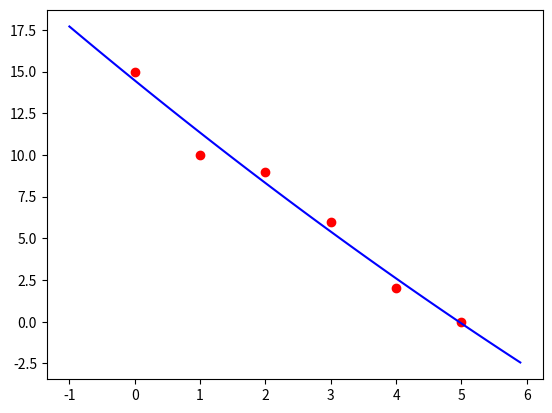

Reproduce this figure in Python.
# polinomio a*x^2 + b*x + c

from matplotlib import pyplot as plt
import numpy as np
from scipy.optimize import curve_fit

x = [0,1,2,3,4,5]
y = [15,10,9,6,2,0]

def poli_model( x, a, b, c ):
    return a * x**2 + b * x + c

popt, pcov = curve_fit( poli_model, x, y )
print( popt )

plt.plot(x, y, 'or')

xstart = -1
xstop = 6
xstep = 0.1
xmodel = np.arange(xstart, xstop, xstep)

a = popt[0]
b = popt[1]
c = popt[2]
ymodel = a * xmodel**2 + b * xmodel + c

plt.plot(xmodel, ymodel, 'b')
plt.show()